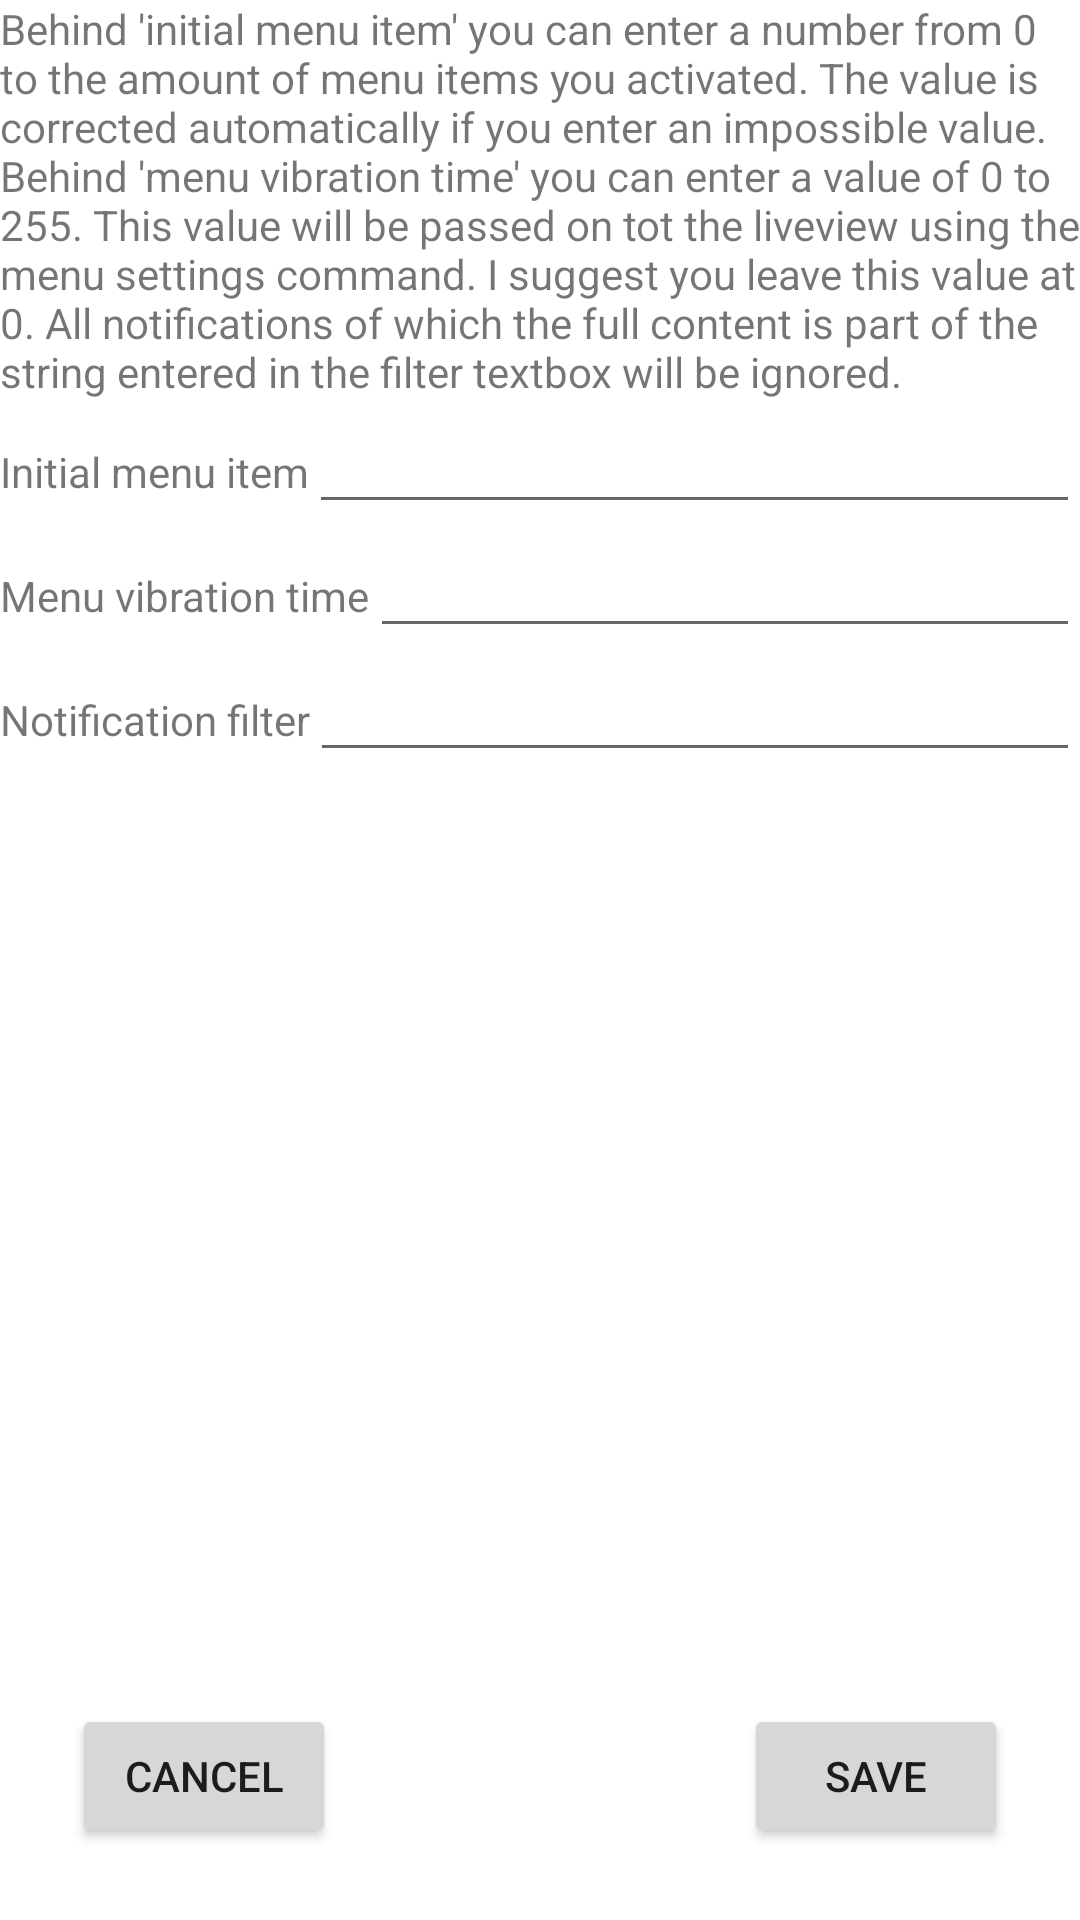

This screen was rendered from an Android layout file. Write that file and the resources it references.
<!-- AndroidManifest.xml: fallback theme Theme.MaterialComponents.DayNight.NoActionBar -->
<!-- res/layout/activity_expert_config.xml -->
<RelativeLayout xmlns:android="http://schemas.android.com/apk/res/android"
                xmlns:tools="http://schemas.android.com/tools"
                android:layout_width="match_parent"
                android:layout_height="match_parent">

    <Button
            android:id="@+id/ButtonBluetooth"
            android:layout_width="wrap_content"
            android:layout_height="wrap_content"
            android:layout_alignParentLeft="true"
            android:layout_alignParentBottom="true"
            android:layout_marginBottom="24dp"
            android:layout_marginLeft="24dp"
            android:onClick="cancel"
            android:text="@string/expertconfig_cancel"/>

    <Button
            android:id="@+id/buttonSettings"
            android:layout_width="wrap_content"
            android:layout_height="wrap_content"
            android:layout_alignParentBottom="true"
            android:layout_alignParentRight="true"
            android:layout_marginBottom="24dp"
            android:layout_marginRight="24dp"
            android:onClick="save"
            android:text="@string/expertconfig_save"/>

    <LinearLayout
        android:layout_width="wrap_content"
        android:layout_height="wrap_content"
        android:layout_above="@+id/ButtonBluetooth"
        android:layout_alignParentLeft="true"
        android:layout_alignParentRight="true"
        android:layout_below="@+id/textView1"
        android:orientation="vertical" >

        <LinearLayout
            android:layout_width="match_parent"
            android:layout_height="wrap_content" >

            <TextView
                android:id="@+id/TextView03"
                android:layout_width="wrap_content"
                android:layout_height="wrap_content"
                android:text="@string/prefs_menu_initialmenuitemid_title" />

            <EditText
                android:id="@+id/editinitialmenuitemid"
                android:layout_width="wrap_content"
                android:layout_height="wrap_content"
                android:layout_weight="1"
                android:ems="10"
                android:inputType="number" />
        </LinearLayout>

        <LinearLayout
            android:layout_width="match_parent"
            android:layout_height="wrap_content" >

            <TextView
                android:id="@+id/TextView02"
                android:layout_width="wrap_content"
                android:layout_height="wrap_content"
                android:text="@string/prefs_menu_menuvibrationtime_title" />

            <EditText
                android:id="@+id/editvibrationtime"
                android:layout_width="wrap_content"
                android:layout_height="wrap_content"
                android:layout_weight="1"
                android:ems="10"
                android:inputType="number"
                />

        </LinearLayout>
        
        <LinearLayout
            android:layout_width="match_parent"
            android:layout_height="wrap_content"
            android:visibility="visible" >

            <TextView
                android:id="@+id/TextView03"
                android:layout_width="wrap_content"
                android:layout_height="wrap_content"
                android:text="@string/prefs_menu_notificationfilter_title" />

            <EditText
                android:id="@+id/editnotificationfilter"
                android:layout_width="wrap_content"
                android:layout_height="wrap_content"
                android:layout_weight="1"
                android:ems="10"
                android:inputType="text" />

        </LinearLayout>
    </LinearLayout>

    <TextView
        android:id="@+id/textView1"
        android:layout_width="wrap_content"
        android:layout_height="wrap_content"
        android:layout_alignParentLeft="true"
        android:layout_alignParentRight="true"
        android:layout_alignParentTop="true"
        android:text="@string/expertconfig_information" />

</RelativeLayout>
<!-- resources referenced by this layout -->
<resources>
  <string name="expertconfig_cancel">Cancel</string>
  <string name="expertconfig_information">Behind \'initial menu item\' you can enter a number from 0 to the amount of menu items you activated. The value is corrected automatically if you enter an impossible value.
  	    Behind \'menu vibration time\' you can enter a value of 0 to 255. This value will be passed on tot the liveview using the menu settings command.
  	    I suggest you leave this value at 0. All notifications of which the full content is part of the string entered in the filter textbox will be ignored.</string>
  <string name="expertconfig_save">Save</string>
  <string name="prefs_menu_initialmenuitemid_title">Initial menu item</string>
  <string name="prefs_menu_menuvibrationtime_title">Menu vibration time</string>
  <string name="prefs_menu_notificationfilter_title">Notification filter</string>
</resources>
